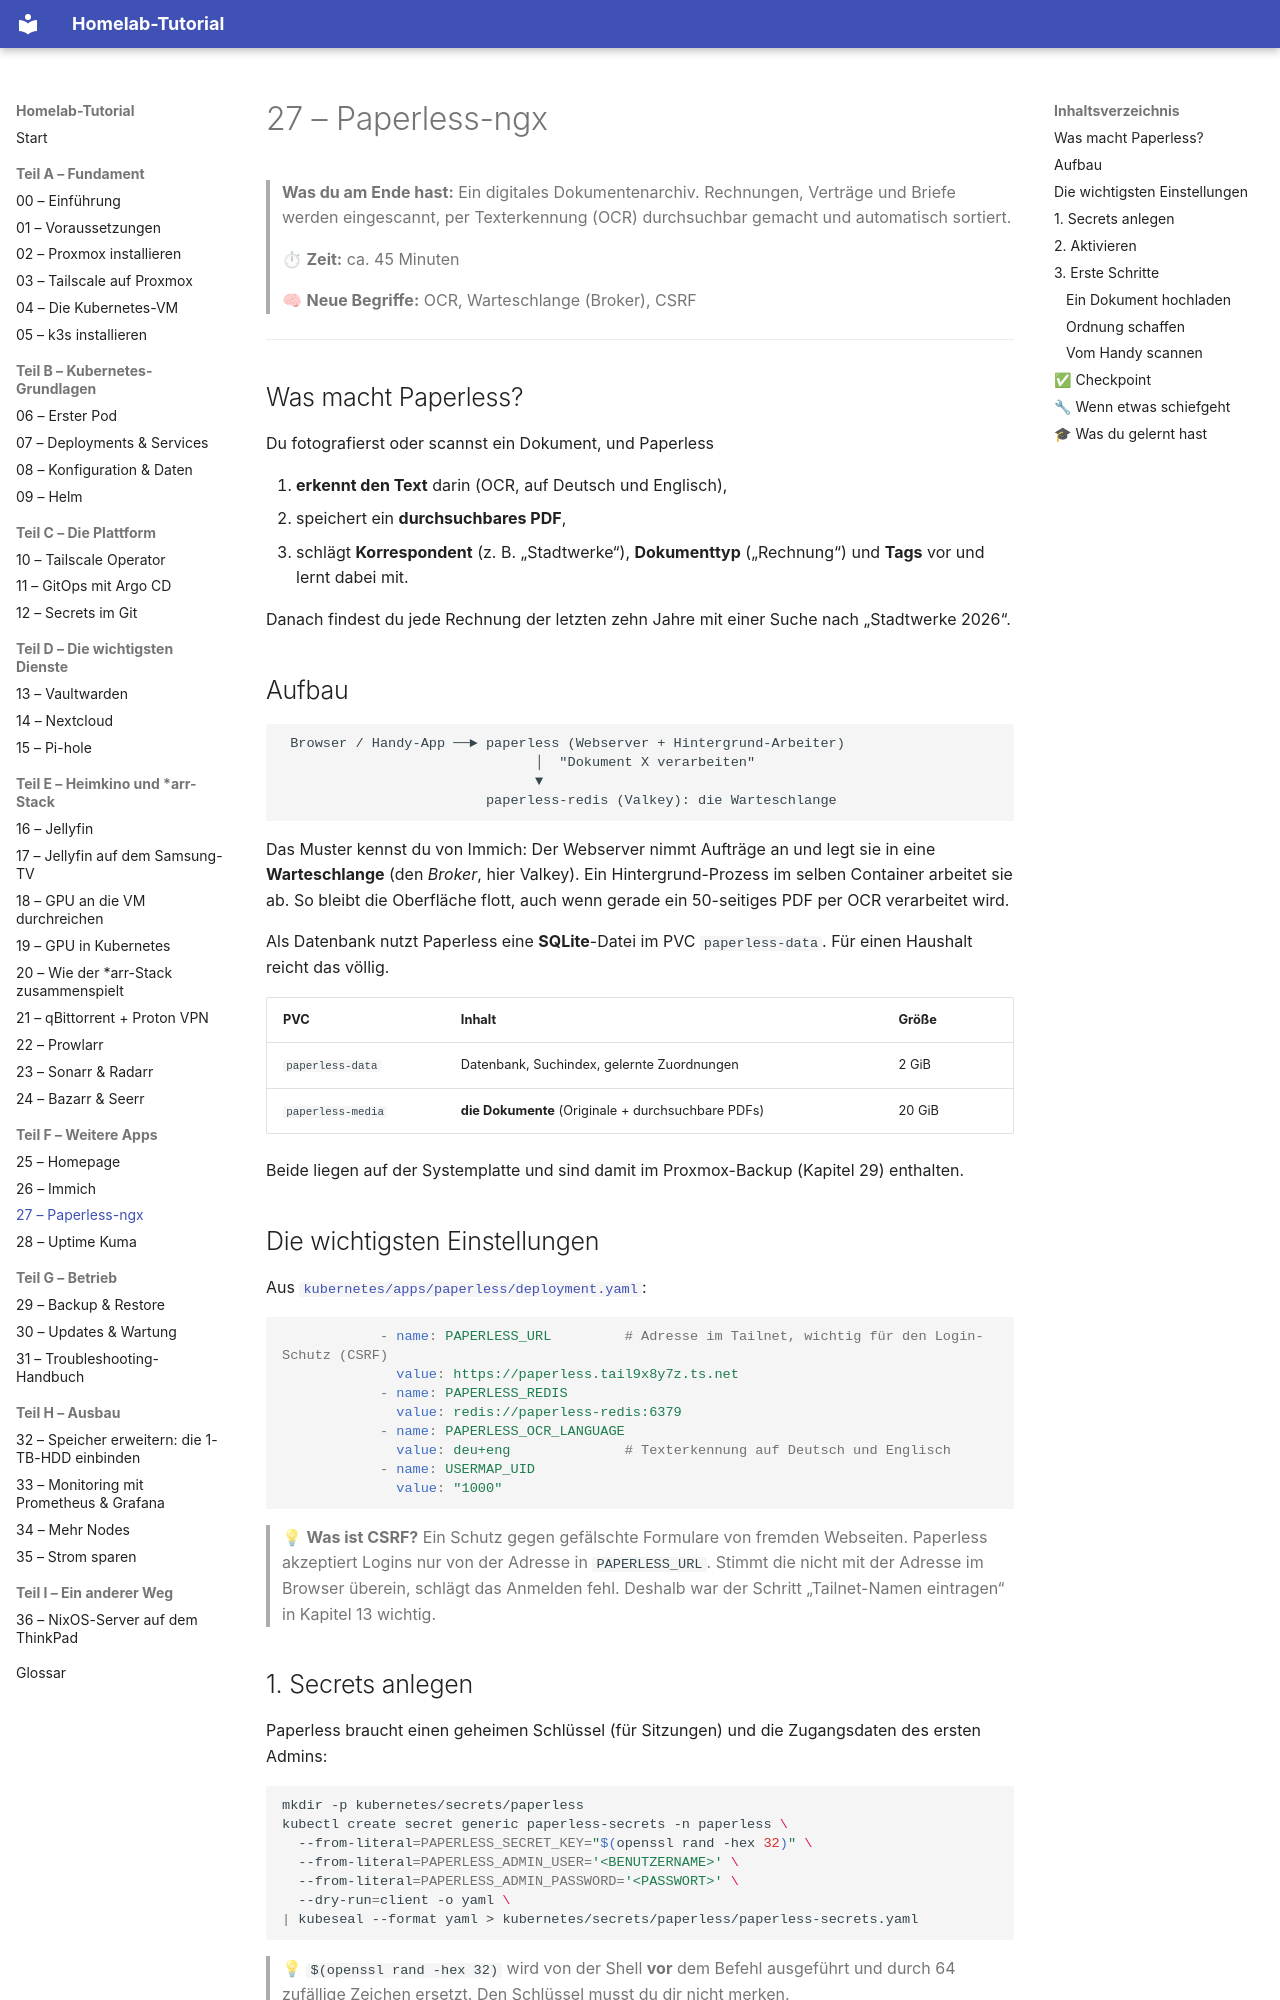

repository: Katagawa94/homelab-tutorial · page: 27-paperless/index.html · generator: mkdocs

# 27 – Paperless-ngx

> **Was du am Ende hast:** Ein digitales Dokumentenarchiv. Rechnungen, Verträge und Briefe werden eingescannt,
> per Texterkennung (OCR) durchsuchbar gemacht und automatisch sortiert.
>
> ⏱ **Zeit:** ca. 45 Minuten
>
> 🧠 **Neue Begriffe:** OCR, Warteschlange (Broker), CSRF

---

## Was macht Paperless?

Du fotografierst oder scannst ein Dokument, und Paperless

1. **erkennt den Text** darin (OCR, auf Deutsch und Englisch),
2. speichert ein **durchsuchbares PDF**,
3. schlägt **Korrespondent** (z. B. „Stadtwerke“), **Dokumenttyp** („Rechnung“) und **Tags** vor und lernt dabei mit.

Danach findest du jede Rechnung der letzten zehn Jahre mit einer Suche nach „Stadtwerke 2026“.

## Aufbau

```
 Browser / Handy-App ──► paperless (Webserver + Hintergrund-Arbeiter)
                               │  "Dokument X verarbeiten"
                               ▼
                         paperless-redis (Valkey): die Warteschlange
```

Das Muster kennst du von Immich: Der Webserver nimmt Aufträge an und legt sie in eine **Warteschlange** (den *Broker*,
hier Valkey). Ein Hintergrund-Prozess im selben Container arbeitet sie ab. So bleibt die Oberfläche flott, auch wenn gerade
ein 50-seitiges PDF per OCR verarbeitet wird.

Als Datenbank nutzt Paperless eine **SQLite**-Datei im PVC `paperless-data`. Für einen Haushalt reicht das völlig.

| PVC | Inhalt | Größe |
|-----|--------|-------|
| `paperless-data` | Datenbank, Suchindex, gelernte Zuordnungen | 2 GiB |
| `paperless-media` | **die Dokumente** (Originale + durchsuchbare PDFs) | 20 GiB |

Beide liegen auf der Systemplatte und sind damit im Proxmox-Backup (Kapitel 29) enthalten.

## Die wichtigsten Einstellungen

Aus [`kubernetes/apps/paperless/deployment.yaml`](../kubernetes/apps/paperless/deployment.yaml):

```yaml
            - name: PAPERLESS_URL         # Adresse im Tailnet, wichtig für den Login-Schutz (CSRF)
              value: https://paperless.tail9x8y7z.ts.net
            - name: PAPERLESS_REDIS
              value: redis://paperless-redis:6379
            - name: PAPERLESS_OCR_LANGUAGE
              value: deu+eng              # Texterkennung auf Deutsch und Englisch
            - name: USERMAP_UID
              value: "1000"
```

> 💡 **Was ist CSRF?** Ein Schutz gegen gefälschte Formulare von fremden Webseiten. Paperless akzeptiert Logins nur
> von der Adresse in `PAPERLESS_URL`. Stimmt die nicht mit der Adresse im Browser überein, schlägt das Anmelden fehl.
> Deshalb war der Schritt „Tailnet-Namen eintragen“ in Kapitel 13 wichtig.
